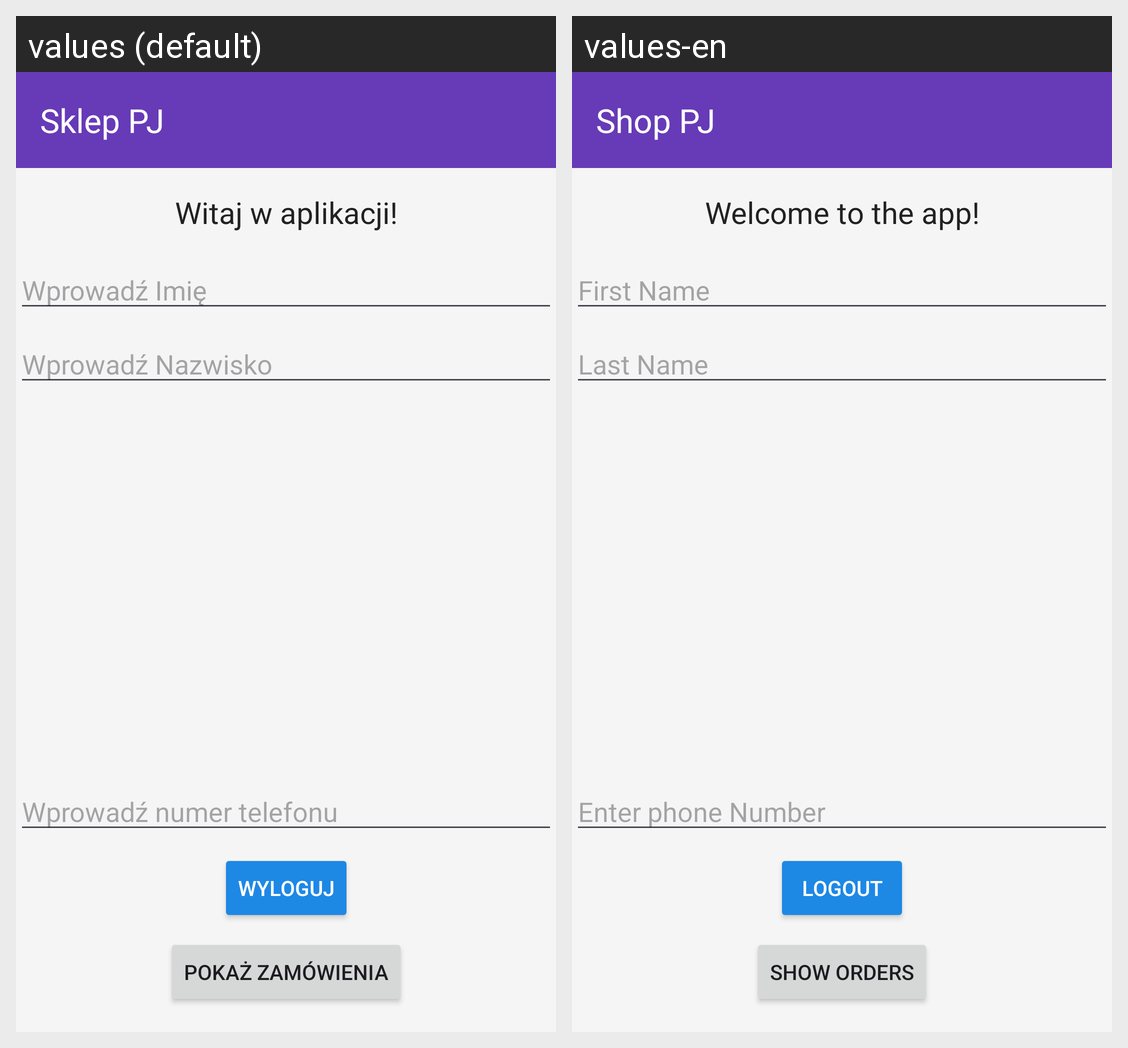

Locale-by-locale string values for the Android screen shown in this grid:
Android screen res/layout/activity_main.xml rendered under 2 locales, left to right: values (default), values-en. Device: Nexus 5 (rendered at 1080×1920; each locale shown at half size, 540×960, under a caption strip naming it); theme Theme.Sklep_PJ.
Strings drawn on this screen, with the default value and each locale's value (text and hints the layout hard-codes, and strings that could not be matched under every locale, appear in the picture but are not listed):

app_name
  values: Sklep PJ
  values-en: Shop PJ

welcome_text
  values: Witaj w aplikacji!
  values-en: Welcome to the app!

first_name
  values: Wprowadź Imię
  values-en: First Name

last_name
  values: Wprowadź Nazwisko
  values-en: Last Name

phone_number
  values: Wprowadź numer telefonu
  values-en: Enter phone Number

logout
  values: Wyloguj
  values-en: Logout

show_order
  values: Pokaż zamówienia
  values-en: Show orders
